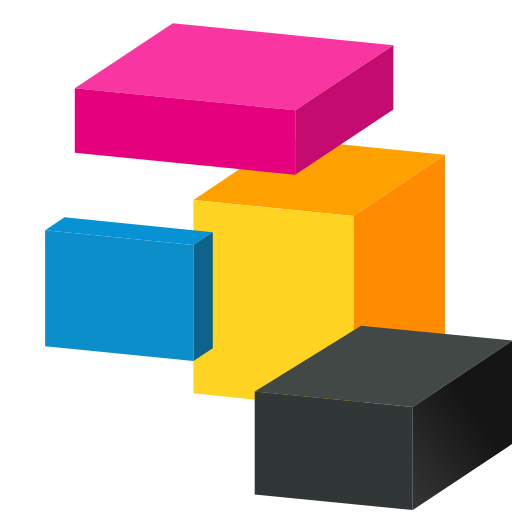
t = 0.00 s
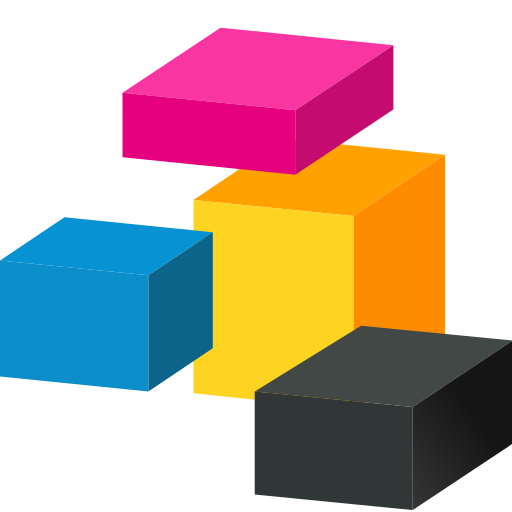
t = 1.67 s
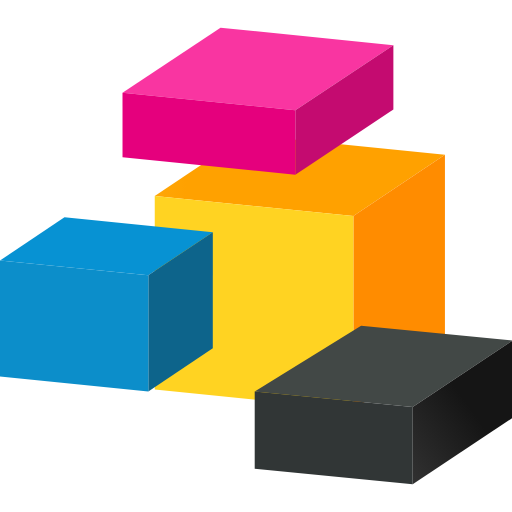
t = 3.33 s
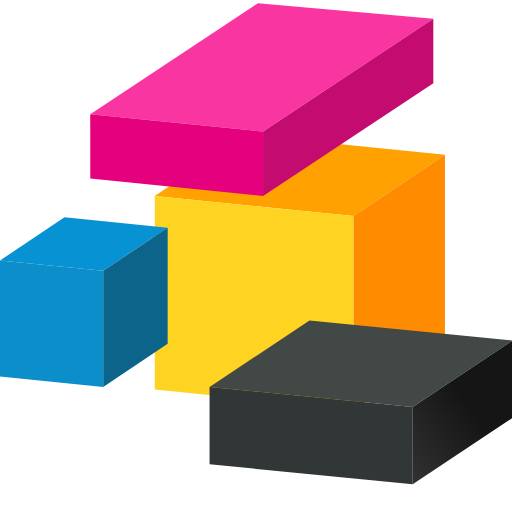
t = 5.00 s
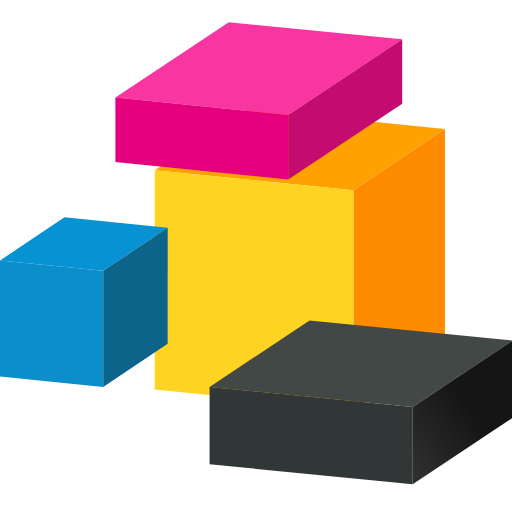
t = 6.67 s
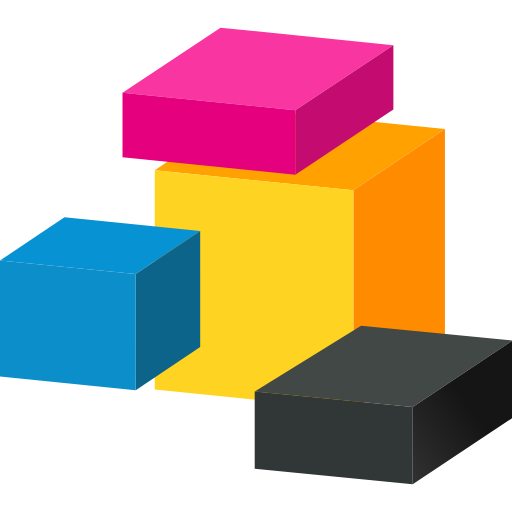
t = 8.33 s

The animated SVG that drew these frames (rendered in a browser with its animation timeline set to each time). Animation: 12 SMIL elements (animate=12); frames cover the first 8.33 s, repeats indefinitely.

<svg width="310" height="300" version="1.1" viewBox="0 0 79.4 79.4" xmlns="http://www.w3.org/2000/svg">
 <defs>
  <linearGradient id="a" x1="1.98" x2="16.4" y1="28.2" y2="28.2" gradientTransform="matrix(1.57,0,0,1.57,3.14,2)" gradientUnits="userSpaceOnUse">
   <stop style="stop-color:#ffba1f" offset="0"/>
   <stop style="stop-color:#ffa100" offset="1"/>
  </linearGradient>
  <linearGradient id="c" x1="16.7" x2="37.4" y1="18.6" y2="14.8" gradientTransform="matrix(1.57,0,0,1.57,3.14,2)" gradientUnits="userSpaceOnUse">
   <stop style="stop-color:#0c8eca" offset="0"/>
   <stop style="stop-color:#0a76a8" offset="1"/>
  </linearGradient>
  <linearGradient id="b" x1="36.4" x2="44.4" y1="45.6" y2="39.8" gradientTransform="matrix(1.57,0,0,1.57,3.14,2)" gradientUnits="userSpaceOnUse">
    <stop style="stop-color:#343434" offset="0"/>
    <stop style="stop-color:#151515" offset="1"/>
  </linearGradient>
 </defs>


 <g>
  <polyline fill="url(#a)"> <animate
    attributeName="points" dur="12s" repeatCount="indefinite"
    keyTimes="0; .24; .26; .48; .5; .73; .75; .98; 1"
    values="
      30,31 44.2,21.5 69,24 54.8,33.5;
      30,31 44.2,21.5 69,24 54.8,33.5;
      24,30.4 38.2,20.9 69,24 54.8,33.5;
      24,30.4 38.2,20.9 69,24 54.8,33.5;
      24,26.4 38.2,16.9 69,20 54.8,29.5;
      24,26.4 38.2,16.9 69,20 54.8,29.5;
      30,26.8 44.2,17.5 69,20 54.8,29.5;
      30,26.8 44.2,17.5 69,20 54.8,29.5;
      30,31 44.2,21.5 69,24 54.8,33.5;
    "/>
  </polyline>

  <polyline fill="#ff8c00"> <animate
    attributeName="points" dur="12s" repeatCount="indefinite"
    keyTimes="0; .48; .5; .98; 1"
    values="
      69,24 54.8,33.5 54.8,63.5 69,54;
      69,24 54.8,33.5 54.8,63.5 69,54;
      69,20 54.8,29.5 54.8,63.5 69,54;
      69,20 54.8,29.5 54.8,63.5 69,54;
      69,24 54.8,33.5 54.8,63.5 69,54;
    "/>
  </polyline>

  <polyline fill="#ffd322"> <animate
    attributeName="points" dur="12s" repeatCount="indefinite"
    keyTimes="0; .24; .26; .48; .5; .73; .75; .98; 1"
    values="
      54.8,33.5 54.8,63.5 30,61 30,31;
      54.8,33.5 54.8,63.5 30,61 30,31;
      54.8,33.5 54.8,63.5 24,60.4 24,30.4;
      54.8,33.5 54.8,63.5 24,60.4 24,30.4;
      54.8,29.5 54.8,63.5 24,60.4 24,26.4;
      54.8,29.5 54.8,63.5 24,60.4 24,26.4;
      54.8,29.5 54.8,63.5 30,61 30,26.8;
      54.8,29.5 54.8,63.5 30,61 30,26.8;
      54.8,33.5 54.8,63.5 30,61 30,31;
    "/>
  </polyline>
 </g>

 <g transform="translate(-.5, -2)">
  <polyline fill="#424846"> <animate
    attributeName="points" dur="12s" repeatCount="indefinite"
    keyTimes="0; .38; .4; .63; .65; 1"
    values="
      80,54.8 64.5,65.1 40,62.7 56.5,52.5;
      80,54.8 64.5,65.1 40,62.7 56.5,52.5;
      80,54.8 64.5,65.1 33,62 48.5,51.7;
      80,54.8 64.5,65.1 33,62 48.5,51.7;
      80,54.8 64.5,65.1 40,62.7 56.5,52.5;
      80,54.8 64.5,65.1 40,62.7 56.5,52.5;
    "/>
  </polyline>

  <polyline fill="#313636"> <animate
    attributeName="points" dur="12s" repeatCount="indefinite"
    keyTimes="0; .18; .2; .38; .4; .63; .65; .94; .96; 1"
    values="
      64.5,65.1 40,62.7 40,78.7 64.5,81.1;
      64.5,65.1 40,62.7 40,78.7 64.5,81.1;
      64.5,65.1 40,62.7 40,74.7 64.5,77.1;
      64.5,65.1 40,62.7 40,74.7 64.5,77.1;
      64.5,65.1 33,62 33,74 64.5,77.1;
      64.5,65.1 33,62 33,74 64.5,77.1;
      64.5,65.1 40,62.7 40,74.7 64.5,77.1;
      64.5,65.1 40,62.7 40,74.7 64.5,77.1;
      64.5,65.1 40,62.7 40,78.7 64.5,81.1;
      64.5,65.1 40,62.7 40,78.7 64.5,81.1;
    "/>
  </polyline>

  <polyline fill="url(#b)"> <animate
    attributeName="points" dur="12s" repeatCount="indefinite"
    keyTimes="0; .18; .2; .94; .96; 1"
    values="
      80,54.8 64.5,65.1 64.5,81.1 80,70.8;
      80,54.8 64.5,65.1 64.5,81.1 80,70.8;
      80,54.8 64.5,65.1 64.5,77.1 80,66.8;
      80,54.8 64.5,65.1 64.5,77.1 80,66.8;
      80,54.8 64.5,65.1 64.5,81.1 80,70.8;
      80,54.8 64.5,65.1 64.5,81.1 80,70.8;
    "/>
  </polyline>
 </g>

 <g>
    <polyline fill="#0792d3"> <animate
      attributeName="points" dur="12s" repeatCount="indefinite"
      keyTimes="0; .08; .1; .34; .36; .68; .7; .88; .9; 1"
      values="
        10,33.7 7,35.7 30,38 33,36;
        10,33.7 7,35.7 30,38 33,36;
        10,33.7 0,40.4 23,42.7 33,36;
        10,33.7 0,40.4 23,42.7 33,36;
        10,33.7 0,40.4 16,42 26,35.3;
        10,33.7 0,40.4 16,42 26,35.3;
        10,33.7 0,40.4 23,42.7 33,36;
        10,33.7 0,40.4 23,42.7 33,36;
        10,33.7 7,35.7 30,38 33,36;
        10,33.7 7,35.7 30,38 33,36;
      "/>
    </polyline>

    <polyline fill="#0d648b"> <animate
      attributeName="points" dur="12s" repeatCount="indefinite"
      keyTimes="0; .08; .1; .34; .36; .68; .7; .88; .9; 1"
      values="
        30,38 33,36 33,54 30,56;
        30,38 33,36 33,54 30,56;
        23,42.7 33,36 33,54 23,60.7;
        23,42.7 33,36 33,54 23,60.7;
        16,42 26,35.3 26,53.3 16,60;
        16,42 26,35.3 26,53.3 16,60;
        23,42.7 33,36 33,54 23,60.7;
        23,42.7 33,36 33,54 23,60.7;
        30,38 33,36 33,54 30,56;
        30,38 33,36 33,54 30,56;
      "/>
    </polyline>

    <polyline fill="url(#c)"> <animate
      attributeName="points" dur="12s" repeatCount="indefinite"
      keyTimes="0; .08; .1; .34; .36; .68; .7; .88; .9; 1"
      values="
        30,38 30,56 7,53.7 7,35.7;
        30,38 30,56 7,53.7 7,35.7;
        23,42.7 23,60.7 0,58.4 0,40.4;
        23,42.7 23,60.7 0,58.4 0,40.4;
        16,42 16,60 0,58.4 0,40.4;
        16,42 16,60 0,58.4 0,40.4;
        23,42.7 23,60.7 0,58.4 0,40.4;
        23,42.7 23,60.7 0,58.4 0,40.4;
        30,38 30,56 7,53.7 7,35.7;
        30,38 30,56 7,53.7 7,35.7;
      "/>
    </polyline>
 </g>

 <g>
    <polyline fill="#f935a1"> <animate
      attributeName="points" dur="12s" repeatCount="indefinite"
      keyTimes="0; .04; .06; .28; .3; .54; .56; .76; .78; 1"
      values="
        11.6,13.7 26.8,3.6 61,7 45.8,17.1;
        11.6,13.7 26.8,3.6 61,7 45.8,17.1;
        19,14.4 34.2,4.3 61,7 45.8,17.1;
        19,14.4 34.2,4.3 61,7 45.8,17.1;
        14,17.7 40,0.5 67.2,2.9 40.8,20.4;
        14,17.7 40,0.5 67.2,2.9 40.8,20.4;
        19,14.4 34.2,4.3 61,7 45.8,17.1;
        19,14.4 34.2,4.3 61,7 45.8,17.1;
        11.6,13.7 26.8,3.6 61,7 45.8,17.1;
        11.6,13.7 26.8,3.6 61,7 45.8,17.1;
      "/>
    </polyline>

    <polyline fill="#c40b70"> <animate
      attributeName="points" dur="12s" repeatCount="indefinite"
      keyTimes="0; .28; .3; .54; .56; 1"
      values="
        61,7 45.8,17.1 45.8,27.1 61,17;
        61,7 45.8,17.1 45.8,27.1 61,17;
        67.2,2.9 40.8,20.4 40.8,30.4 67.2,12.9;
        67.2,2.9 40.8,20.4 40.8,30.4 67.2,12.9;
        61,7 45.8,17.1 45.8,27.1 61,17;
        61,7 45.8,17.1 45.8,27.1 61,17;
      "/>
    </polyline>

    <polyline fill="#e5007d"> <animate
      attributeName="points" dur="12s" repeatCount="indefinite"
      keyTimes="0; .04; .06; .28; .3; .54; .56; .76; .78; 1"
      values="
        11.6,13.7 45.8,17.1 45.8,27.1 11.6,23.7;
        11.6,13.7 45.8,17.1 45.8,27.1 11.6,23.7;
        19,14.4 45.8,17.1 45.8,27.1 19,24.4;
        19,14.4 45.8,17.1 45.8,27.1 19,24.4;
        14,17.7 40.8,20.4 40.8,30.4 14,27.7;
        14,17.7 40.8,20.4 40.8,30.4 14,27.7;
        19,14.4 45.8,17.1 45.8,27.1 19,24.4;
        19,14.4 45.8,17.1 45.8,27.1 19,24.4;
        11.6,13.7 45.8,17.1 45.8,27.1 11.6,23.7;
        11.6,13.7 45.8,17.1 45.8,27.1 11.6,23.7;
      "/>
    </polyline>
 </g>

</svg>
